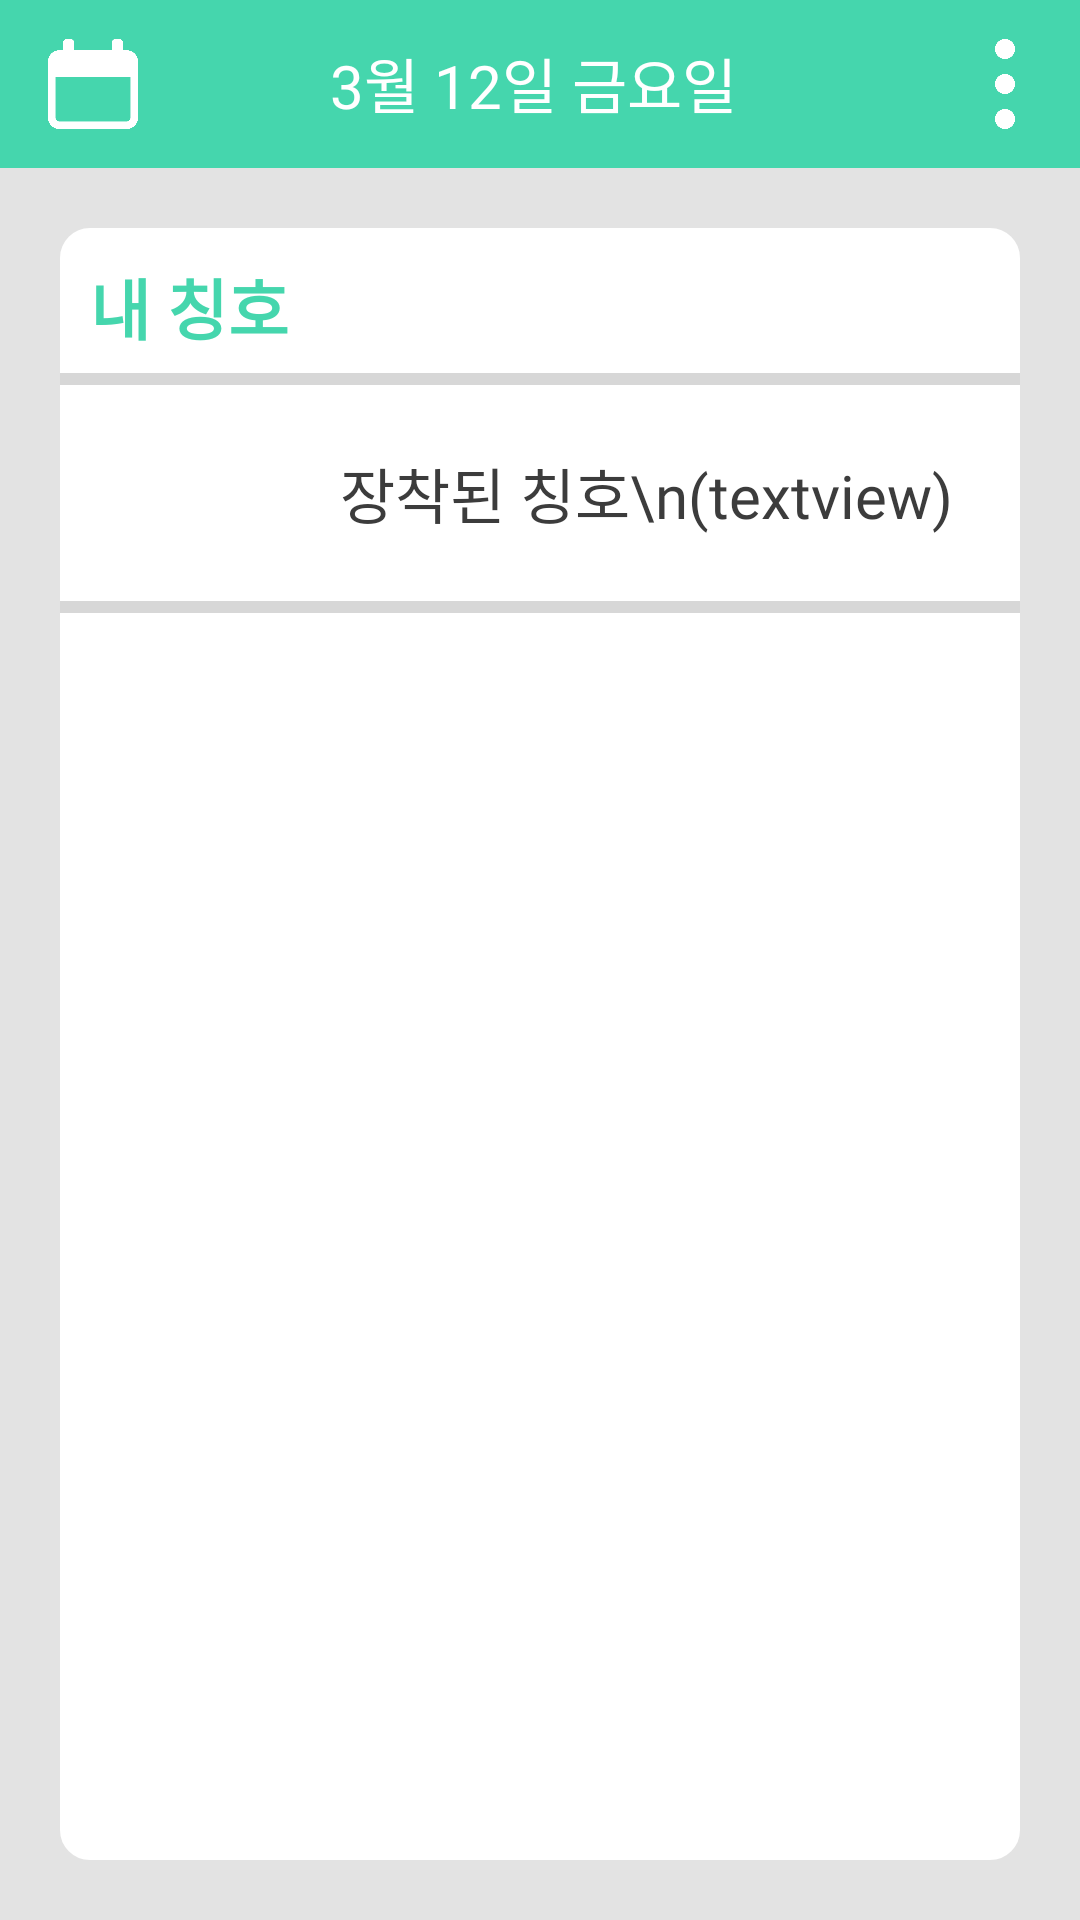

This screen was rendered from an Android layout file. Write that file and the resources it references.
<!-- AndroidManifest.xml: application theme Theme.Swp_challenge -->
<!-- res/layout/activity_achivement.xml -->
<?xml version="1.0" encoding="utf-8"?>
<androidx.constraintlayout.widget.ConstraintLayout xmlns:android="http://schemas.android.com/apk/res/android"
    xmlns:app="http://schemas.android.com/apk/res-auto"
    xmlns:tools="http://schemas.android.com/tools"
    android:layout_width="match_parent"
    android:layout_height="match_parent"
    android:background="#e0e0e0e0"
    tools:context=".AchivementActivity">


    <androidx.appcompat.widget.Toolbar
        android:id="@+id/toolbar"
        android:layout_width="match_parent"
        android:layout_height="56dp"

        android:layout_weight="0"
        android:background="#45D6AD"
        android:minHeight="?attr/actionBarSize"
        android:theme="?attr/actionBarTheme"
        app:layout_constraintEnd_toEndOf="parent"
        app:layout_constraintHorizontal_bias="0.0"
        app:layout_constraintStart_toStartOf="parent"
        app:layout_constraintTop_toTopOf="parent">

        <ImageButton
            android:id="@+id/img_cal_ach"
            android:layout_width="30dp"
            android:layout_height="30dp"
            android:layout_weight="0"
            android:background="@android:color/transparent"
            android:padding="0sp"
            android:scaleType="fitXY"
            app:srcCompat="@drawable/calendar2" />

        <TextView
            android:id="@+id/txt_date_of_today"
            android:layout_width="150dp"
            android:layout_height="33dp"
            android:layout_gravity="center"
            android:layout_marginStart="5dp"
            android:layout_marginLeft="5dp"
            android:layout_marginTop="5dp"
            android:layout_marginEnd="5dp"
            android:layout_marginRight="5dp"
            android:layout_marginBottom="5dp"
            android:layout_weight="0"

            android:ems="10"
            android:fontFamily="@font/maplestory_bold"
            android:gravity="center"
            android:hint="3월 12일 금요일"
            android:inputType="date"
            android:textAllCaps="true"
            android:textColor="#FFFFFF"
            android:textColorHint="@color/white"
            android:textSize="20sp" />

        <ImageButton
            android:id="@+id/btn_more_ach"
            android:layout_width="30dp"
            android:layout_height="30dp"
            android:layout_gravity="right"
            android:layout_marginRight="10dp"
            android:background="@android:color/transparent"
            android:scaleType="fitXY"
            app:srcCompat="@drawable/more2"
            android:onClick="onPopupMenuButtonClick"/>
    </androidx.appcompat.widget.Toolbar>

    <TableLayout
        android:id="@+id/tableLayout"
        android:layout_width="match_parent"
        android:layout_height="match_parent"
        android:layout_marginStart="20dp"
        android:layout_marginLeft="20dp"
        android:layout_marginTop="76dp"
        android:layout_marginEnd="20dp"
        android:layout_marginRight="20dp"
        android:layout_marginBottom="20dp"
        android:background="@drawable/layout_bg"
        app:layout_constraintBottom_toBottomOf="parent"
        app:layout_constraintEnd_toEndOf="parent"
        app:layout_constraintStart_toStartOf="parent"
        app:layout_constraintTop_toTopOf="parent">

        <TextView
            android:id="@+id/textView1"
            android:layout_width="match_parent"
            android:layout_height="wrap_content"
            android:layout_marginHorizontal="10dp"
            android:layout_marginTop="10dp"
            android:fontFamily="@font/maplestory_bold"
            android:text="내 칭호"
            android:textColor="#45D6AD"
            android:textSize="22sp"
            android:textStyle="bold" />

        <ProgressBar
            android:id="@+id/progressBar1"
            style="?android:attr/progressBarStyleHorizontal"
            android:layout_width="match_parent"
            android:layout_height="wrap_content" />

        <TableRow
            android:layout_width="match_parent"
            android:layout_height="match_parent"
            android:gravity="center"
            android:orientation="vertical">


            <androidx.appcompat.widget.Toolbar
                android:id="@+id/toolbar2"
                android:layout_width="match_parent"
                android:layout_height="60dp"
                android:layout_weight="0"
                android:background="#00FFFFFF"
                android:minHeight="?attr/actionBarSize"
                android:theme="?attr/actionBarTheme">

                <LinearLayout
                    android:layout_width="wrap_content"
                    android:layout_height="match_parent"
                    android:layout_gravity="center"
                    android:layout_marginVertical="5dp"
                    android:layout_weight="0"
                    android:orientation="horizontal">

                    <ImageView
                        android:id="@+id/imageView"
                        android:layout_width="45dp"
                        android:layout_height="45dp"
                        android:layout_gravity="center_vertical"
                        android:layout_weight="0"
                        tools:srcCompat="@tools:sample/avatars" />

                    <TextView
                        android:id="@+id/textView"
                        android:layout_width="wrap_content"
                        android:layout_height="wrap_content"
                        android:layout_gravity="center"
                        android:layout_marginLeft="10dp"
                        android:layout_weight="0"
                        android:fontFamily="@font/maplestory_bold"
                        android:text="장착된 칭호\n(textview)"
                        android:textColor="#3C3C3C"
                        android:textSize="20dp" />

                </LinearLayout>


            </androidx.appcompat.widget.Toolbar>

        </TableRow>

        <ProgressBar
            android:id="@+id/progressBar3"
            style="?android:attr/progressBarStyleHorizontal"
            android:layout_width="match_parent"
            android:layout_height="wrap_content"
            android:layout_weight="0" />

        <TableRow
            android:layout_width="match_parent"
            android:layout_height="match_parent" />

        <TableRow
            android:layout_width="match_parent"
            android:layout_height="72dp" />

        <TableRow
            android:layout_width="match_parent"
            android:layout_height="match_parent" />
    </TableLayout>




</androidx.constraintlayout.widget.ConstraintLayout>
<!-- resources referenced by this layout -->
<resources>
  <color name="white">#FFFFFFFF</color>
  <!-- drawable calendar2: png bitmap (drawable, 5676 bytes) -->
  <!-- drawable layout_bg (drawable) -->
  <?xml version="1.0" encoding="utf-8"?>
  <shape xmlns:android="http://schemas.android.com/apk/res/android">
      <solid android:color="#FFFFFF"/>
      <stroke android:width="10dp" android:color="#FFFFFF" />
      <corners android:radius="5dp"/>
      <padding android:left="0dp" android:top="0dp" android:right="0dp" android:bottom="0dp" />
  </shape>
  <!-- drawable more2: png bitmap (drawable, 7078 bytes) -->
  <style name="Theme.Swp_challenge" parent="Theme.MaterialComponents.DayNight.DarkActionBar">
          
          <item name="colorPrimary">@color/purple_500</item>
          <item name="colorPrimaryVariant">@color/purple_700</item>
          <item name="colorOnPrimary">@color/white</item>
          
          <item name="colorSecondary">@color/teal_200</item>
          <item name="colorSecondaryVariant">@color/teal_700</item>
          <item name="colorOnSecondary">@color/black</item>
  
          
          <item name="android:statusBarColor" tools:targetApi="l">?attr/colorPrimaryVariant</item>
          
          <item name="windowActionBar">false</item>
          <item name="windowNoTitle">true</item>
  
      </style>
  <color name="purple_500">#FF6200EE</color>
  <color name="purple_700">#FF3700B3</color>
  <color name="teal_200">#FF03DAC5</color>
  <color name="teal_700">#FF018786</color>
  <color name="black">#FF000000</color>
</resources>
